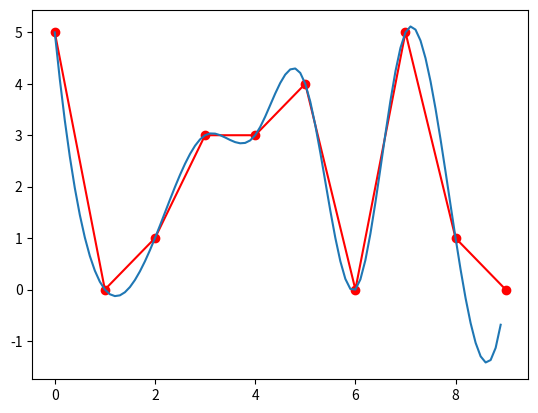

The matplotlib source for this figure:
# -*- coding: utf-8 -*-


import numpy as np
from scipy import interpolate
import matplotlib.pyplot as plt
import random

y = np.array([random.randint(0, 5) for _ in range(10)])
x = np.array([num for num in range(10)])

xnew = np.arange(0, 9, 0.1)

func = interpolate.interp1d(x, y, kind='cubic')
ynew = func(xnew)

plt.plot(x, y, 'ro-')
plt.plot(xnew, ynew)
plt.show()
